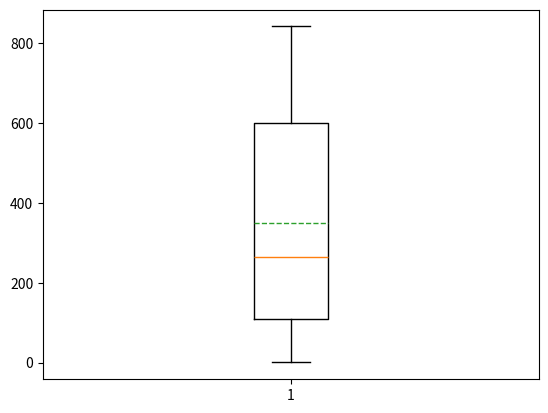

Source code (Python):
#start to make list for average exon length
L = []
gene_lengths=[9410,394141,4442,105338,19149,76779,126550,36296,842,159,81]
exon_counts=[51,1142,42,216,25,650,32533,57,1,523]
#average length for every sigle exon 
for i in range(0,10):
  L.append(float(gene_lengths[i])/float(exon_counts[i]))
print(L)
L.sort()
print('Sorts list of average exon length numerically')
print(L)
#start box plots
import  numpy as np
import matplotlib.pyplot as plt
#Set parameters for box plots
plt.boxplot(L,
	    vert = True,
	    whis = 1.5,
	    meanline =True,
	    showbox = True,
	    showcaps = True,
	    showfliers = True,
	    notch = False,
            patch_artist= False,
            showmeans=True
	    )
#show it 
plt.show()

